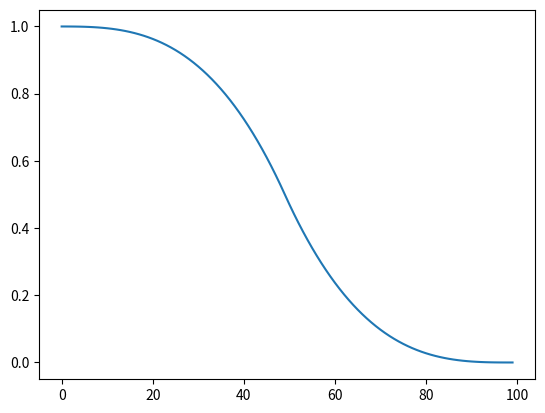

The matplotlib source for this figure:
import matplotlib.pyplot as plt
import numpy as np

steps = 100

exp = 2

max = pow(steps, exp)


arr = []
for i in range(steps):
    i += 1
    num = 0


    x = i / steps

    if (x < .5):
        num =  4 * x * x * x 
    else:
        num = 1 - pow(-2 * x + 2, 3) / 2


    arr.append(1-num)

    



xpoints = np.array([i for i in range(steps)])
ypoints = np.array(arr)
plt.plot(xpoints, ypoints)

plt.show()